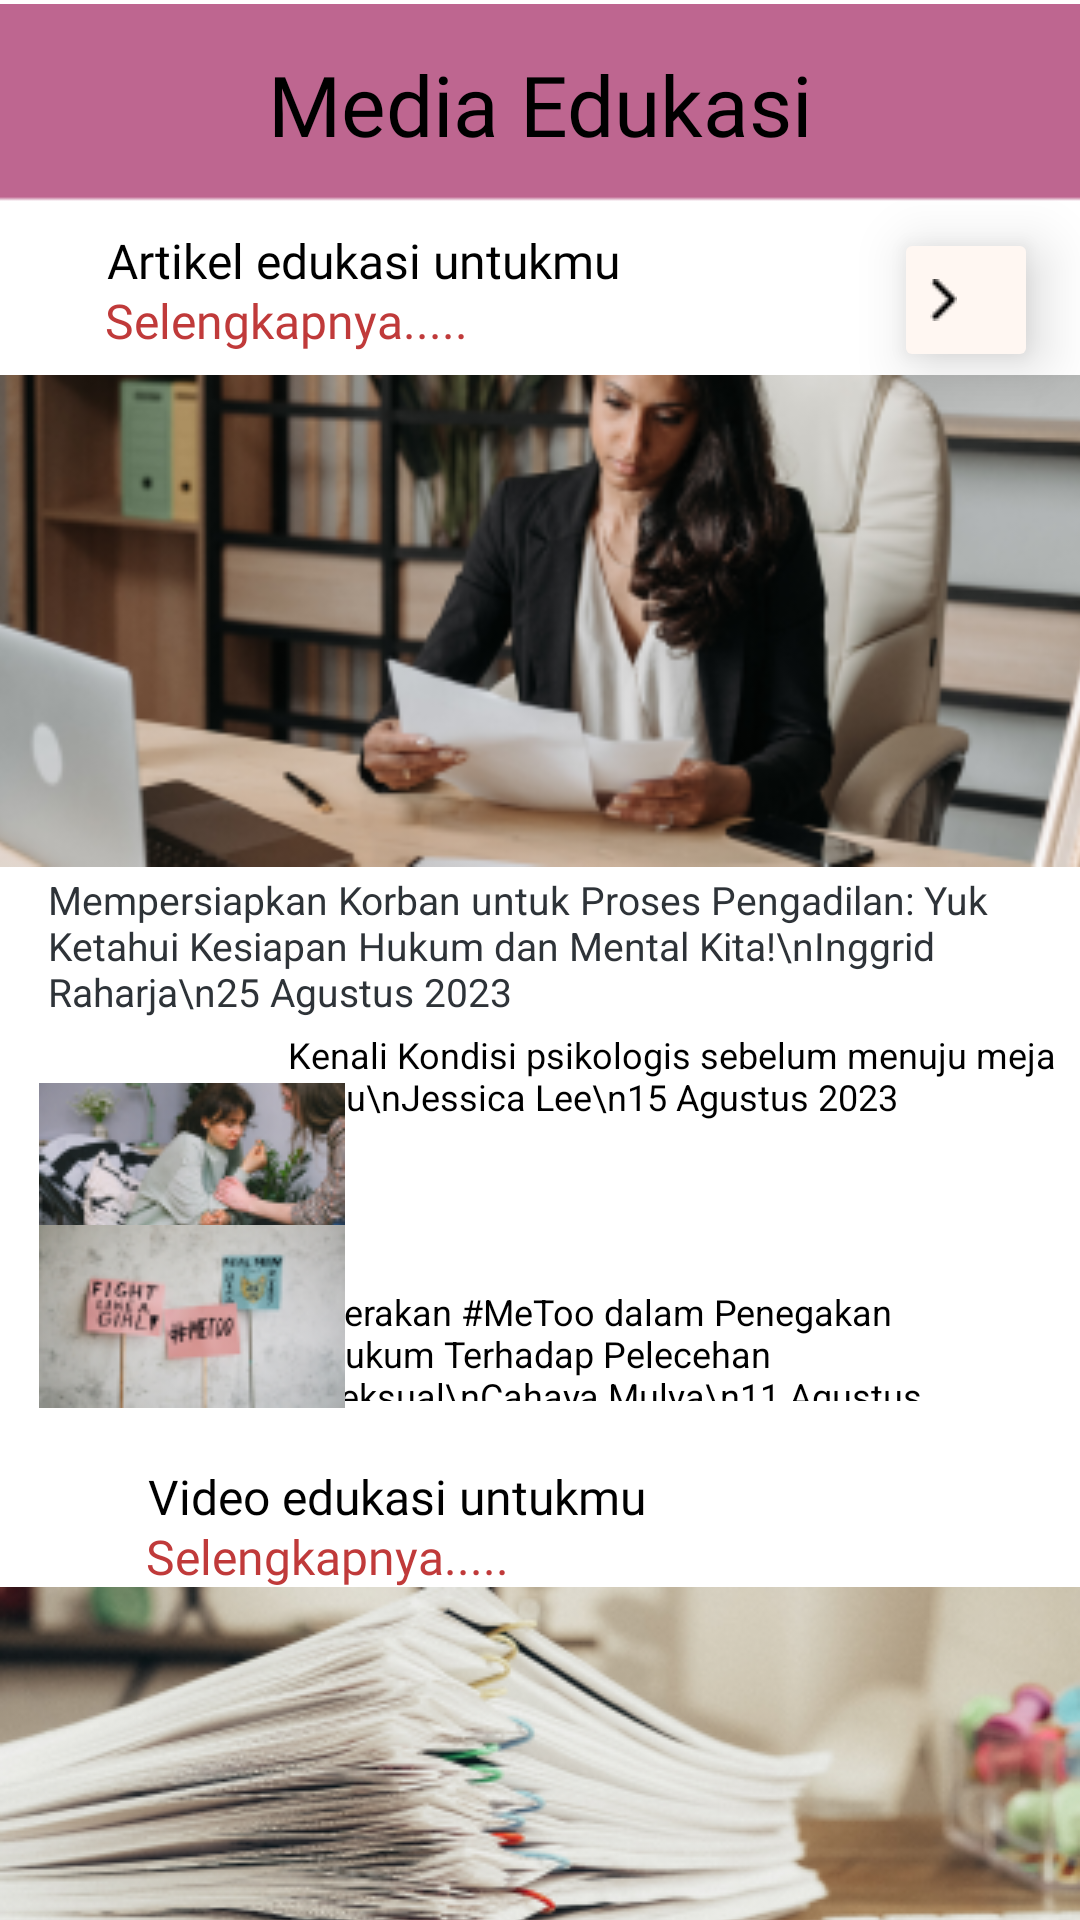

Reconstruct the res/layout file that produces this screen, plus the resources it refers to.
<!-- AndroidManifest.xml: application theme Theme.WomenCenter -->
<!-- res/layout/fragment_edu.xml -->
<?xml version="1.0" encoding="utf-8"?>
<FrameLayout xmlns:android="http://schemas.android.com/apk/res/android"
    xmlns:app="http://schemas.android.com/apk/res-auto"
    xmlns:tools="http://schemas.android.com/tools"
    android:layout_width="match_parent"
    android:layout_height="match_parent"
    tools:context=".EduFragment">

    <androidx.constraintlayout.widget.ConstraintLayout
        android:layout_width="match_parent"
        android:layout_height="match_parent">

        

        <ImageView
            android:id="@+id/ataschat"
            android:layout_width="498dp"
            android:layout_height="69dp"
            android:layout_gravity="center_horizontal"
            android:src="@drawable/atasinfo"
            app:layout_constraintRight_toRightOf="parent"
            app:layout_constraintStart_toStartOf="parent"
            app:layout_constraintTop_toTopOf="parent" />

        <Button
            android:id="@+id/btn_back"
            android:layout_width="48dp"
            android:layout_height="48dp"
            android:layout_marginTop="76dp"
            android:backgroundTint="@color/primary"
            android:contentDescription="@string/back_button"
            android:drawableLeft="@drawable/backhitam"
            android:translationZ="10dp"
            app:layout_constraintEnd_toEndOf="parent"
            app:layout_constraintHorizontal_bias="0.955"
            app:layout_constraintStart_toStartOf="parent"
            app:layout_constraintTop_toTopOf="parent" />

        <TextView
            android:id="@+id/mediaEdukasiText"
            android:layout_width="wrap_content"
            android:layout_height="wrap_content"
            android:layout_gravity="top|center_horizontal"
            android:layout_marginTop="16dp"
            android:text="Media Edukasi"
            android:textColor="@color/black"
            android:fontFamily="@font/nuntobold"
            android:textSize="28sp"
            app:layout_constraintEnd_toEndOf="parent"
            app:layout_constraintStart_toStartOf="parent"
            app:layout_constraintTop_toTopOf="parent" />

        <TextView
            android:layout_width="wrap_content"
            android:layout_height="wrap_content"
            android:layout_gravity="center_horizontal"
            android:layout_marginTop="60dp"
            android:fontFamily="@font/nuntobold"
            android:text="Artikel edukasi untukmu"
            android:textColor="#000000"
            android:textSize="16sp"
            app:layout_constraintEnd_toEndOf="parent"
            app:layout_constraintHorizontal_bias="0.188"
            app:layout_constraintStart_toStartOf="parent"
            app:layout_constraintTop_toTopOf="@+id/mediaEdukasiText" />

        <TextView
            android:id="@+id/textView14"
            android:layout_width="133dp"
            android:layout_height="21dp"
            android:layout_gravity="center_horizontal"
            android:layout_marginTop="96dp"
            android:fontFamily="@font/nuntobold"
            android:text="Selengkapnya....."
            android:textColor="#C03A3A"
            android:textSize="16sp"
            app:layout_constraintEnd_toEndOf="parent"
            app:layout_constraintHorizontal_bias="0.154"
            app:layout_constraintStart_toStartOf="parent"
            app:layout_constraintTop_toTopOf="parent" />

        <ImageView
            android:id="@+id/imageView9"
            android:layout_width="449dp"
            android:layout_height="164dp"
            android:layout_marginTop="8dp"
            android:src="@drawable/educated"
            app:layout_constraintEnd_toEndOf="parent"
            app:layout_constraintStart_toStartOf="parent"
            app:layout_constraintTop_toBottomOf="@+id/textView14" />

        <TextView
            android:id="@+id/textView23"
            android:layout_width="wrap_content"
            android:layout_height="wrap_content"
            android:layout_gravity="center_horizontal"
            android:layout_marginStart="16dp"
            android:layout_marginTop="2dp"
            android:text="Mempersiapkan Korban untuk Proses Pengadilan: Yuk Ketahui Kesiapan Hukum dan Mental Kita!\nInggrid Raharja\n25 Agustus 2023"
            android:textColor="#2E3338"
            android:textSize="13sp"
            app:layout_constraintEnd_toEndOf="parent"
            app:layout_constraintHorizontal_bias="0.0"
            app:layout_constraintStart_toStartOf="parent"
            app:layout_constraintTop_toBottomOf="@+id/imageView9" />

        <TextView
            android:id="@+id/textView24"
            android:layout_width="264dp"
            android:layout_height="57dp"
            android:layout_gravity="center_horizontal"
            android:layout_marginTop="4dp"
            android:text="Kenali Kondisi psikologis sebelum menuju meja hijau\nJessica Lee\n15 Agustus 2023"
            android:textColor="#000000"
            android:textSize="12sp"
            app:layout_constraintEnd_toEndOf="parent"
            app:layout_constraintHorizontal_bias="1.0"
            app:layout_constraintStart_toStartOf="parent"
            app:layout_constraintTop_toBottomOf="@+id/textView23" />

        <TextView
            android:layout_width="222dp"
            android:layout_height="38dp"
            android:layout_gravity="center_horizontal"
            android:layout_marginTop="140dp"
            android:text="Gerakan #MeToo dalam Penegakan Hukum Terhadap Pelecehan Seksual\nCahaya Mulya\n11 Agustus 2023"
            android:textColor="#000000"
            android:textSize="12sp"
            app:layout_constraintEnd_toEndOf="parent"
            app:layout_constraintHorizontal_bias="0.771"
            app:layout_constraintStart_toStartOf="parent"
            app:layout_constraintTop_toBottomOf="@+id/imageView9" />

        <TextView
            android:id="@+id/textView25"
            android:layout_width="wrap_content"
            android:layout_height="wrap_content"
            android:layout_gravity="center_horizontal"
            android:layout_marginTop="472dp"
            android:fontFamily="@font/nuntobold"
            android:text="Video edukasi untukmu"
            android:textColor="#000000"
            android:textSize="16sp"
            app:layout_constraintEnd_toEndOf="parent"
            app:layout_constraintHorizontal_bias="0.254"
            app:layout_constraintStart_toStartOf="parent"
            app:layout_constraintTop_toTopOf="@+id/mediaEdukasiText" />

        <TextView
            android:id="@+id/selengkapnya"
            android:layout_width="133dp"
            android:layout_height="21dp"
            android:layout_gravity="center_horizontal"
            android:layout_marginTop="508dp"
            android:fontFamily="@font/nuntobold"
            android:text="Selengkapnya....."
            android:textColor="#C03A3A"
            android:textSize="16sp"
            app:layout_constraintEnd_toEndOf="parent"
            app:layout_constraintHorizontal_bias="0.215"
            app:layout_constraintStart_toStartOf="parent"
            app:layout_constraintTop_toTopOf="parent" />

        <TextView
            android:layout_width="376dp"
            android:layout_height="62dp"
            android:layout_gravity="center_horizontal"
            android:layout_marginTop="668dp"
            android:text="Yuk Periksa Kesiapan Berkas Kamu! File Ini Sering Terlupakan Looooh\nAmanda Johnson\n25 Agustus 2023"
            android:textColor="#000000"
            android:textSize="13sp"
            app:layout_constraintEnd_toEndOf="parent"
            app:layout_constraintHorizontal_bias="1.0"
            app:layout_constraintStart_toStartOf="parent"
            app:layout_constraintTop_toTopOf="parent" />

        <ImageView
            android:id="@+id/imageView10"
            android:layout_width="wrap_content"
            android:layout_height="wrap_content"
            android:layout_marginTop="72dp"
            android:src="@drawable/kenaliedu"
            app:layout_constraintEnd_toEndOf="parent"
            app:layout_constraintHorizontal_bias="0.051"
            app:layout_constraintStart_toStartOf="parent"
            app:layout_constraintTop_toBottomOf="@+id/imageView9" />

        <ImageView
            android:id="@+id/imageView11"
            android:layout_width="wrap_content"
            android:layout_height="wrap_content"
            android:layout_marginTop="8dp"
            android:src="@drawable/educatedgerakan"
            app:layout_constraintEnd_toEndOf="parent"
            app:layout_constraintHorizontal_bias="0.051"
            app:layout_constraintStart_toStartOf="parent"
            app:layout_constraintTop_toBottomOf="@+id/textView24" />

        <ImageView
            android:id="@+id/imageView18"
            android:layout_width="wrap_content"
            android:layout_height="wrap_content"
            android:src="@drawable/videoedu"
            app:layout_constraintEnd_toEndOf="parent"
            app:layout_constraintHorizontal_bias="0.49"
            app:layout_constraintStart_toStartOf="parent"
            app:layout_constraintTop_toBottomOf="@+id/selengkapnya" />



    </androidx.constraintlayout.widget.ConstraintLayout>

</FrameLayout>
<!-- resources referenced by this layout -->
<resources>
  <color name="black">#FF000000</color>
  <color name="primary">#FFF7F2</color>
  <!-- drawable atasinfo: png bitmap (drawable, 298 bytes) -->
  <!-- drawable backhitam: png bitmap (drawable, 182 bytes) -->
  <!-- drawable educated: png bitmap (drawable, 79051 bytes) -->
  <!-- drawable educatedgerakan: png bitmap (drawable, 12226 bytes) -->
  <!-- drawable kenaliedu: png bitmap (drawable, 15824 bytes) -->
  <!-- drawable videoedu: png bitmap (drawable, 90381 bytes) -->
  <style name="Theme.WomenCenter" parent="Theme.MaterialComponents.DayNight.DarkActionBar">
          
          <item name="colorPrimary">@color/purple_500</item>
          <item name="colorPrimaryVariant">@color/purple_700</item>
          <item name="colorOnPrimary">@color/white</item>
          
          <item name="colorSecondary">@color/teal_200</item>
          <item name="colorSecondaryVariant">@color/teal_700</item>
          <item name="colorOnSecondary">@color/black</item>
          
          <item name="android:statusBarColor">?attr/colorPrimaryVariant</item>
          
      </style>
  <color name="purple_500">#FF6200EE</color>
  <color name="purple_700">#FF3700B3</color>
  <color name="white">#FFFFFFFF</color>
  <color name="teal_200">#FF03DAC5</color>
  <color name="teal_700">#FF018786</color>
</resources>
